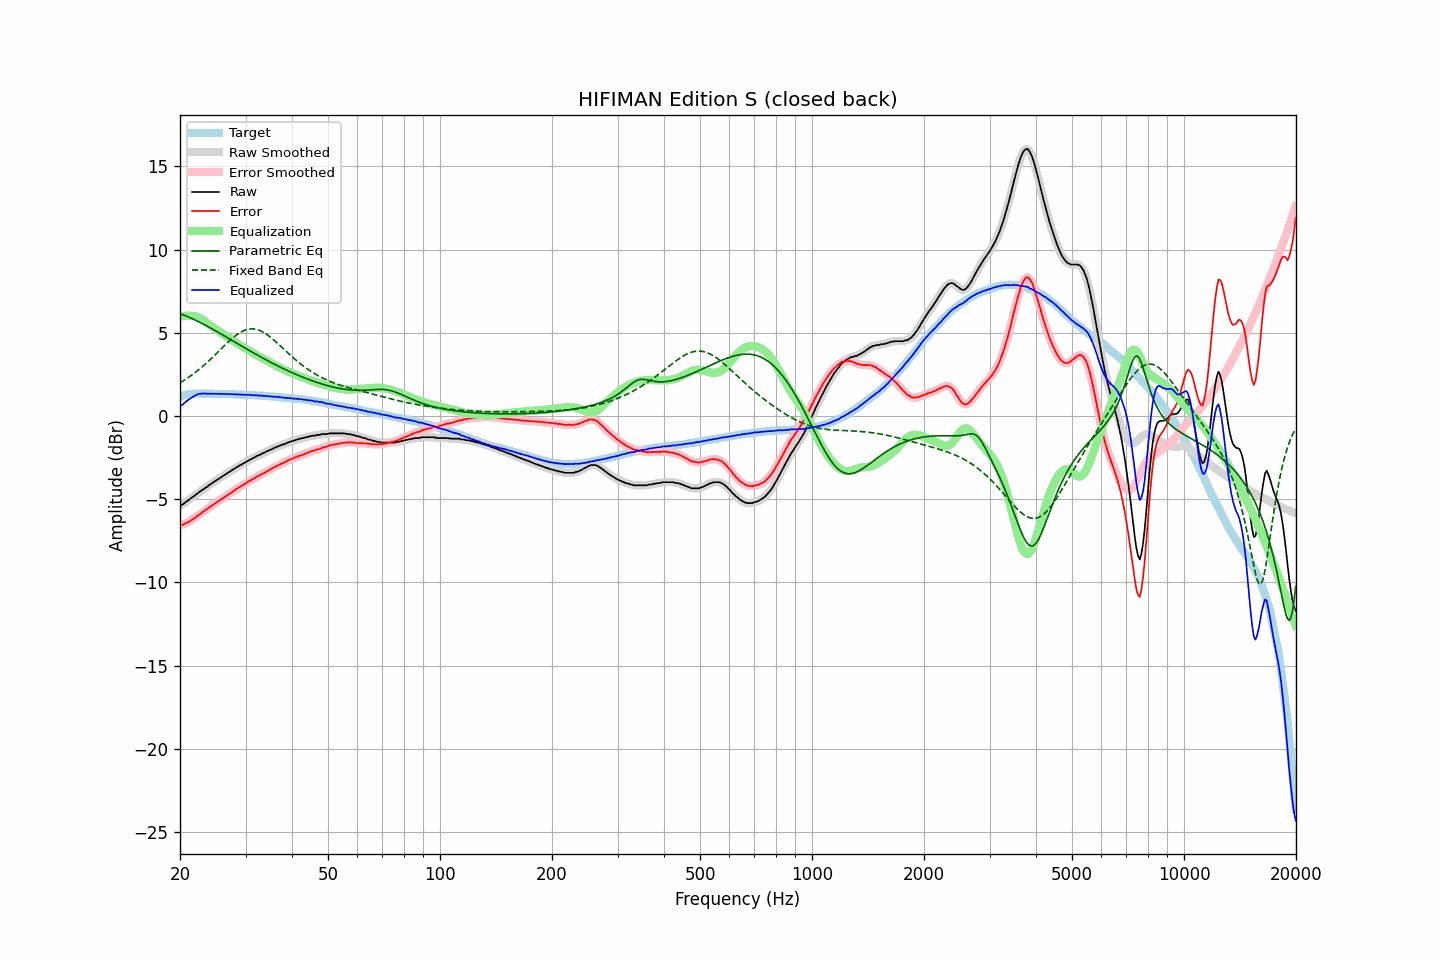

Values plotted in this chart, from the file beside it:
frequency, raw, error, smoothed, error_smoothed, equalization, parametric_eq, fixed_band_eq, equalized_raw, equalized_smoothed, target
20.00, -5.35, -6.53, -5.37, -6.54, 5.97, 6.15, 2.00, 0.62, 0.60, 1.17
20.20, -5.34, -6.54, -5.33, -6.53, 5.99, 6.12, 2.06, 0.65, 0.66, 1.20
20.40, -5.29, -6.52, -5.28, -6.51, 6.01, 6.08, 2.12, 0.71, 0.73, 1.23
20.61, -5.21, -6.47, -5.22, -6.48, 6.02, 6.04, 2.18, 0.80, 0.80, 1.25
20.81, -5.13, -6.41, -5.14, -6.43, 6.02, 6.01, 2.24, 0.89, 0.88, 1.28
21.02, -5.07, -6.38, -5.07, -6.37, 6.02, 5.96, 2.31, 0.95, 0.96, 1.31
21.23, -5.00, -6.32, -5.00, -6.32, 6.02, 5.92, 2.37, 1.02, 1.02, 1.32
21.44, -4.92, -6.25, -4.93, -6.26, 6.01, 5.88, 2.44, 1.09, 1.08, 1.33
21.66, -4.86, -6.20, -4.86, -6.20, 6.01, 5.84, 2.51, 1.15, 1.15, 1.34
21.87, -4.79, -6.13, -4.79, -6.13, 6.00, 5.79, 2.58, 1.21, 1.21, 1.34
22.09, -4.71, -6.06, -4.71, -6.06, 5.98, 5.74, 2.66, 1.27, 1.26, 1.35
22.31, -4.64, -5.99, -4.64, -5.99, 5.95, 5.70, 2.74, 1.30, 1.31, 1.35
22.54, -4.56, -5.91, -4.57, -5.92, 5.90, 5.65, 2.81, 1.34, 1.33, 1.35
22.76, -4.50, -5.85, -4.50, -5.85, 5.85, 5.60, 2.89, 1.35, 1.35, 1.35
22.99, -4.44, -5.78, -4.44, -5.78, 5.79, 5.55, 2.98, 1.35, 1.36, 1.34
23.22, -4.37, -5.71, -4.37, -5.71, 5.72, 5.50, 3.06, 1.35, 1.35, 1.34
23.45, -4.29, -5.63, -4.30, -5.64, 5.65, 5.45, 3.15, 1.36, 1.35, 1.34
23.69, -4.24, -5.58, -4.23, -5.57, 5.58, 5.40, 3.24, 1.33, 1.34, 1.34
23.92, -4.16, -5.50, -4.16, -5.51, 5.50, 5.34, 3.32, 1.34, 1.34, 1.34
24.16, -4.09, -5.44, -4.10, -5.44, 5.44, 5.29, 3.42, 1.35, 1.34, 1.35
24.40, -4.03, -5.38, -4.03, -5.37, 5.37, 5.24, 3.51, 1.34, 1.34, 1.35
24.65, -3.96, -5.30, -3.96, -5.30, 5.30, 5.18, 3.60, 1.34, 1.34, 1.34
24.89, -3.90, -5.24, -3.90, -5.24, 5.24, 5.13, 3.70, 1.34, 1.34, 1.34
25.14, -3.83, -5.17, -3.83, -5.17, 5.17, 5.07, 3.79, 1.34, 1.34, 1.34
25.39, -3.77, -5.11, -3.77, -5.11, 5.11, 5.02, 3.89, 1.33, 1.33, 1.33
25.65, -3.71, -5.05, -3.71, -5.04, 5.04, 4.96, 3.98, 1.33, 1.33, 1.33
25.91, -3.65, -4.98, -3.65, -4.98, 4.98, 4.91, 4.08, 1.32, 1.33, 1.32
26.16, -3.58, -4.90, -3.59, -4.91, 4.91, 4.85, 4.17, 1.33, 1.32, 1.32
26.43, -3.52, -4.85, -3.52, -4.84, 4.85, 4.79, 4.27, 1.32, 1.33, 1.32
26.69, -3.46, -4.78, -3.46, -4.78, 4.78, 4.74, 4.36, 1.32, 1.32, 1.32
26.96, -3.39, -4.71, -3.40, -4.72, 4.72, 4.68, 4.45, 1.33, 1.32, 1.32
27.23, -3.34, -4.66, -3.34, -4.66, 4.65, 4.62, 4.54, 1.31, 1.32, 1.32
27.50, -3.27, -4.59, -3.27, -4.59, 4.59, 4.57, 4.63, 1.31, 1.31, 1.32
27.77, -3.21, -4.52, -3.21, -4.53, 4.52, 4.51, 4.71, 1.31, 1.31, 1.31
28.05, -3.15, -4.46, -3.15, -4.46, 4.46, 4.45, 4.79, 1.31, 1.31, 1.31
28.33, -3.09, -4.39, -3.09, -4.39, 4.40, 4.40, 4.86, 1.30, 1.31, 1.30
28.62, -3.03, -4.33, -3.03, -4.33, 4.34, 4.34, 4.93, 1.30, 1.30, 1.30
28.90, -2.97, -4.27, -2.98, -4.27, 4.27, 4.28, 4.99, 1.30, 1.30, 1.30
29.19, -2.92, -4.21, -2.92, -4.21, 4.21, 4.22, 5.05, 1.29, 1.29, 1.28
29.48, -2.87, -4.17, -2.87, -4.16, 4.15, 4.17, 5.10, 1.28, 1.28, 1.29
29.78, -2.82, -4.11, -2.82, -4.10, 4.10, 4.11, 5.14, 1.27, 1.28, 1.28
30.08, -2.76, -4.05, -2.76, -4.04, 4.04, 4.06, 5.18, 1.27, 1.28, 1.28
30.38, -2.70, -3.97, -2.70, -3.98, 3.98, 4.00, 5.21, 1.28, 1.28, 1.27
30.68, -2.64, -3.91, -2.65, -3.92, 3.92, 3.94, 5.22, 1.28, 1.27, 1.27
30.99, -2.60, -3.86, -2.60, -3.86, 3.86, 3.89, 5.24, 1.26, 1.27, 1.26
31.30, -2.55, -3.81, -2.55, -3.81, 3.81, 3.83, 5.24, 1.25, 1.25, 1.26
31.61, -2.50, -3.76, -2.50, -3.75, 3.75, 3.78, 5.23, 1.25, 1.25, 1.26
31.93, -2.45, -3.70, -2.45, -3.70, 3.70, 3.72, 5.22, 1.24, 1.25, 1.24
32.24, -2.39, -3.63, -2.40, -3.64, 3.64, 3.67, 5.19, 1.25, 1.24, 1.23
32.57, -2.36, -3.59, -2.35, -3.58, 3.59, 3.62, 5.16, 1.23, 1.24, 1.23
32.89, -2.31, -3.54, -2.31, -3.54, 3.54, 3.56, 5.12, 1.22, 1.23, 1.23
33.22, -2.25, -3.47, -2.27, -3.49, 3.48, 3.51, 5.08, 1.23, 1.22, 1.22
33.55, -2.22, -3.44, -2.21, -3.43, 3.43, 3.46, 5.02, 1.21, 1.22, 1.22
33.89, -2.17, -3.38, -2.17, -3.38, 3.38, 3.41, 4.97, 1.20, 1.21, 1.21
34.23, -2.11, -3.32, -2.12, -3.32, 3.32, 3.35, 4.90, 1.21, 1.20, 1.20
34.57, -2.08, -3.27, -2.08, -3.27, 3.27, 3.30, 4.83, 1.19, 1.19, 1.19
34.92, -2.03, -3.21, -2.03, -3.22, 3.22, 3.25, 4.76, 1.18, 1.18, 1.18
35.27, -1.99, -3.17, -1.99, -3.17, 3.16, 3.20, 4.68, 1.17, 1.17, 1.18
35.62, -1.94, -3.11, -1.94, -3.11, 3.11, 3.15, 4.60, 1.17, 1.17, 1.17
35.97, -1.90, -3.06, -1.90, -3.06, 3.06, 3.10, 4.52, 1.16, 1.16, 1.15
... 635 more rows
